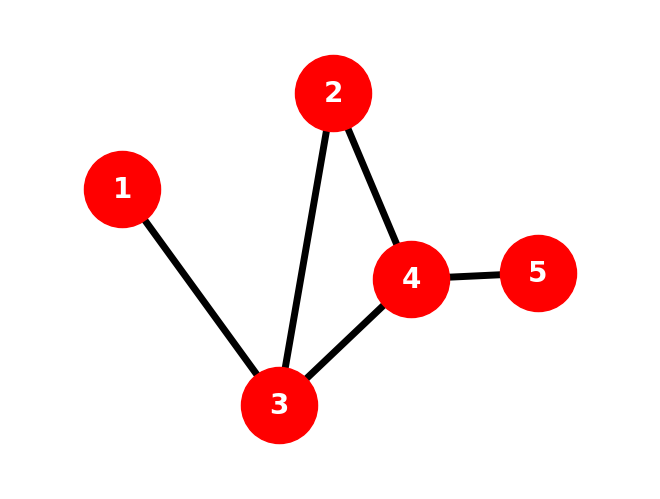

The matplotlib source for this figure:
import matplotlib.pyplot as plt
import networkx as nx
# import numpy as np
# import random 

# #using both numpy random and random seed because thaat is what networkX python  library uses.
# seed=0
# random.seed(0)
# np.random.seed(seed)

G=nx.Graph()
# G.add_node("A")
# G.add_node("B")
# G.add_node("C")
# G.add_node("D")
# G.add_node("E") #instead of multiple  lines,parse the nodes as a list

# G.add_nodes_from(["A","B","C","D","E"]) #or G.add_nodes_from("ABCDE") Since it is a string

# # G.add_edge("A","C")
# # G.add_edge("B","C")
# # G.add_edge("B","D")
# # G.add_edge("C","D")
# # G.add_edge("D","E")

# #G.add_edges_from([("A","C"),("B","C"), ("B","D"),("C","D"), ("D","E")])
# #or
# G.add_edges_from(["AC","BC","BD","CD","DE"])

# #if you have the coordinates of the graph
# pos={
#     "A":(1,5),
#     "B":(4.5,6.6),
#     "C":(3.6,1.4),
#     "D":(5.8,3.5),
#     "E":(7.9,3.6)

# }
G.add_nodes_from([1,2,3,4,5])
G.add_edges_from([(1,3),(2,3), (2,4),(3,4), (4,5)])

pos={
    1:(1,5),
    2:(4.5,6.6),
    3:(3.6,1.4),
    4:(5.8,3.5),
    5:(7.9,3.6)
}

nx.draw(G,pos=pos, with_labels=True, node_color="red", node_size=3000, font_color="white",font_size=20, font_family="Times New Roman",font_weight="bold", width=5 )
plt.margins(0.2)
plt.show()
